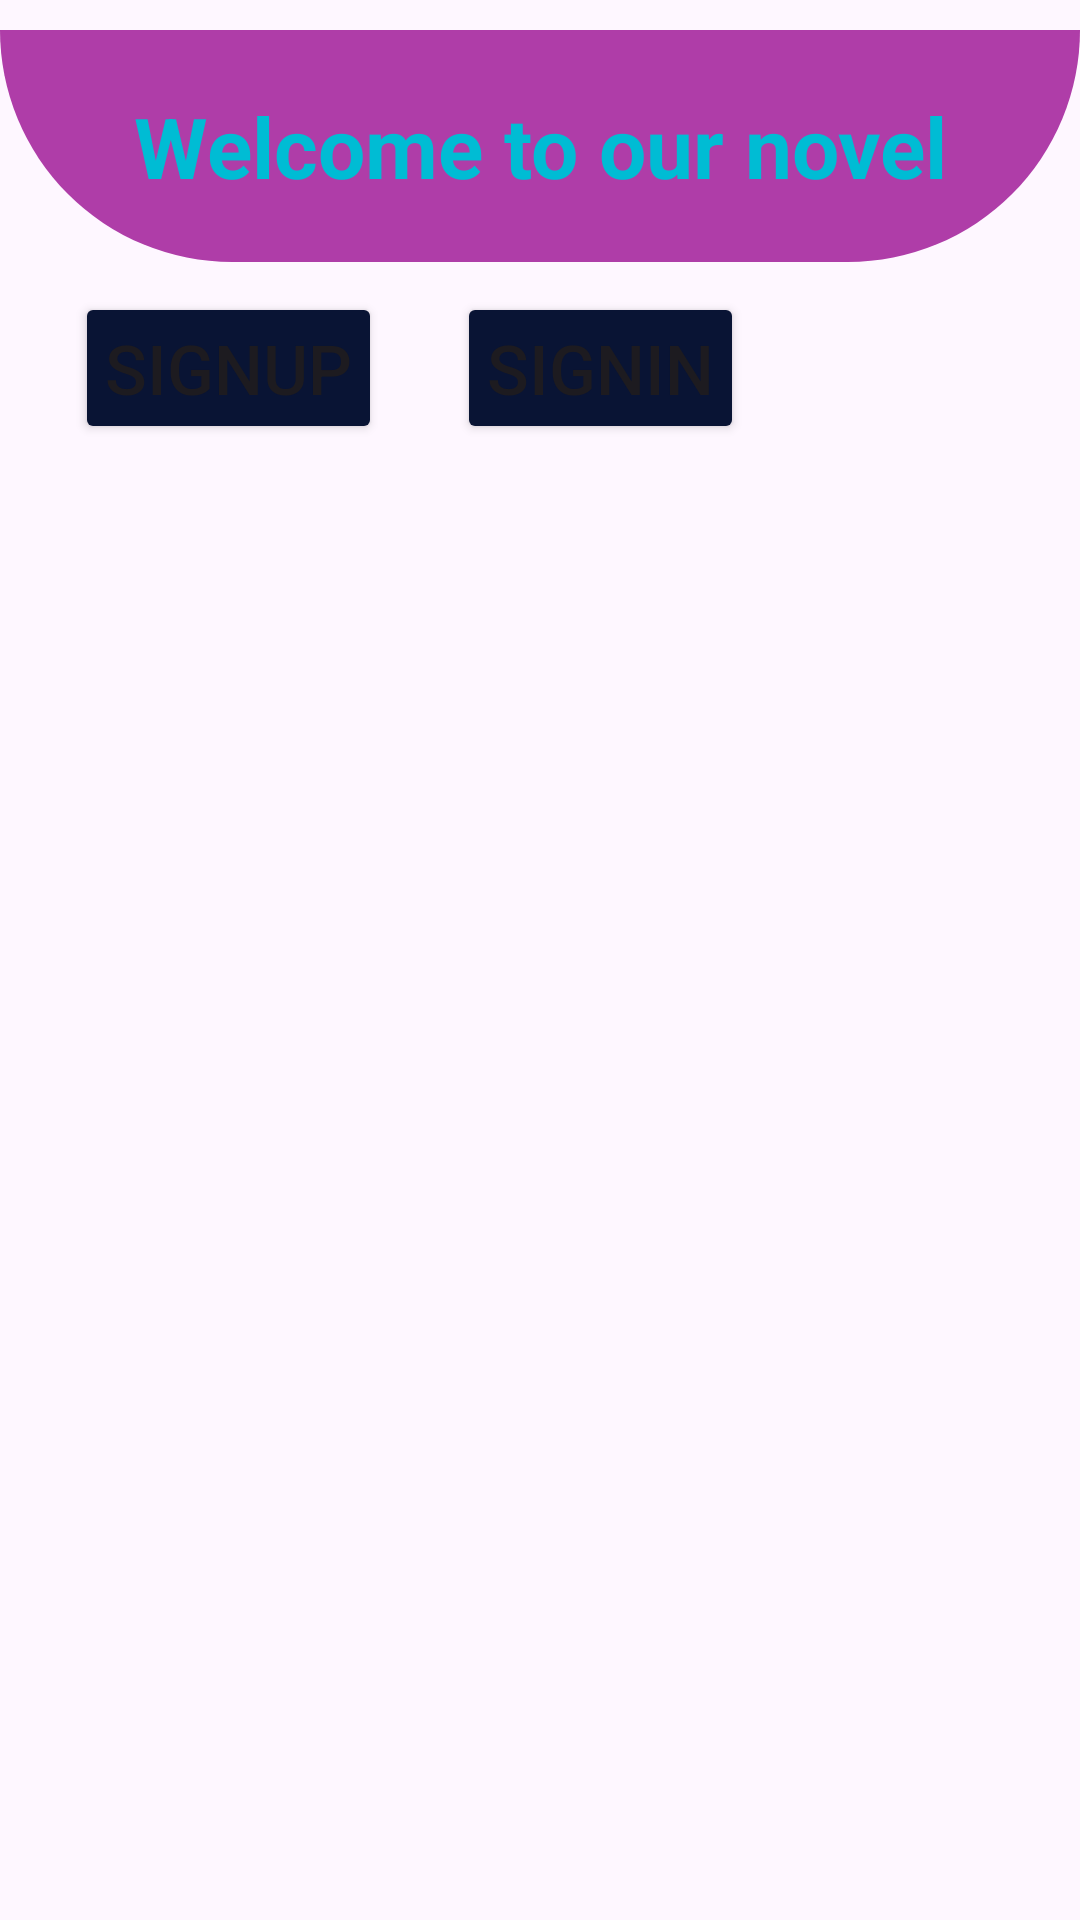

Layout XML and referenced resources for this Android screen:
<!-- AndroidManifest.xml: application theme Theme.Novelnest -->
<!-- res/layout/activity_main.xml -->
<?xml version="1.0" encoding="utf-8"?>
<LinearLayout xmlns:android="http://schemas.android.com/apk/res/android"
    xmlns:app="http://schemas.android.com/apk/res-auto"
    xmlns:tools="http://schemas.android.com/tools"
    android:id="@+id/main"
    android:orientation="vertical"
    android:layout_width="match_parent"
    android:layout_height="match_parent"
    tools:context=".MainActivity">

    <TextView
        android:layout_width="match_parent"
        android:layout_height="wrap_content"
        android:text="Welcome to our novel"
        android:textSize="28sp"
        android:textAlignment="center"
        android:layout_marginTop="10dp"
        android:textStyle="bold"
        android:background="@drawable/shape"
        android:padding="20dp"
        android:textColor="#00BCD4"/>

    <LinearLayout
        android:layout_width="match_parent"
        android:layout_height="wrap_content"
        android:orientation="horizontal">

        <Button
            android:layout_width="wrap_content"
            android:layout_height="wrap_content"
            android:text="signup"
            android:padding="10dp"
            android:textSize="23sp"
            android:layout_marginLeft="25dp"
            android:layout_marginTop="10dp"
            android:backgroundTint="#091434"
            android:id="@+id/Signupbtn"/>

        <Button
            android:layout_width="wrap_content"
            android:layout_height="wrap_content"
            android:text="signin"
            android:padding="10dp"
            android:textSize="23sp"
            android:layout_marginLeft="25dp"
            android:layout_marginTop="10dp"
            android:backgroundTint="#091434"
            android:id="@+id/Signinbtn"/>
    </LinearLayout>

</LinearLayout>
<!-- resources referenced by this layout -->
<resources>
  <!-- drawable shape (drawable) -->
  <?xml version="1.0" encoding="utf-8"?>
  <shape xmlns:android="http://schemas.android.com/apk/res/android">
      <solid android:color="#AF3DA8"/>
      <corners
          android:bottomRightRadius="500dp"
          android:bottomLeftRadius="500dp"/>
  </shape>
  <style name="Theme.Novelnest" parent="Base.Theme.Novelnest" />
  <style name="Base.Theme.Novelnest" parent="Theme.Material3.DayNight.NoActionBar">
          
          
      </style>
</resources>
